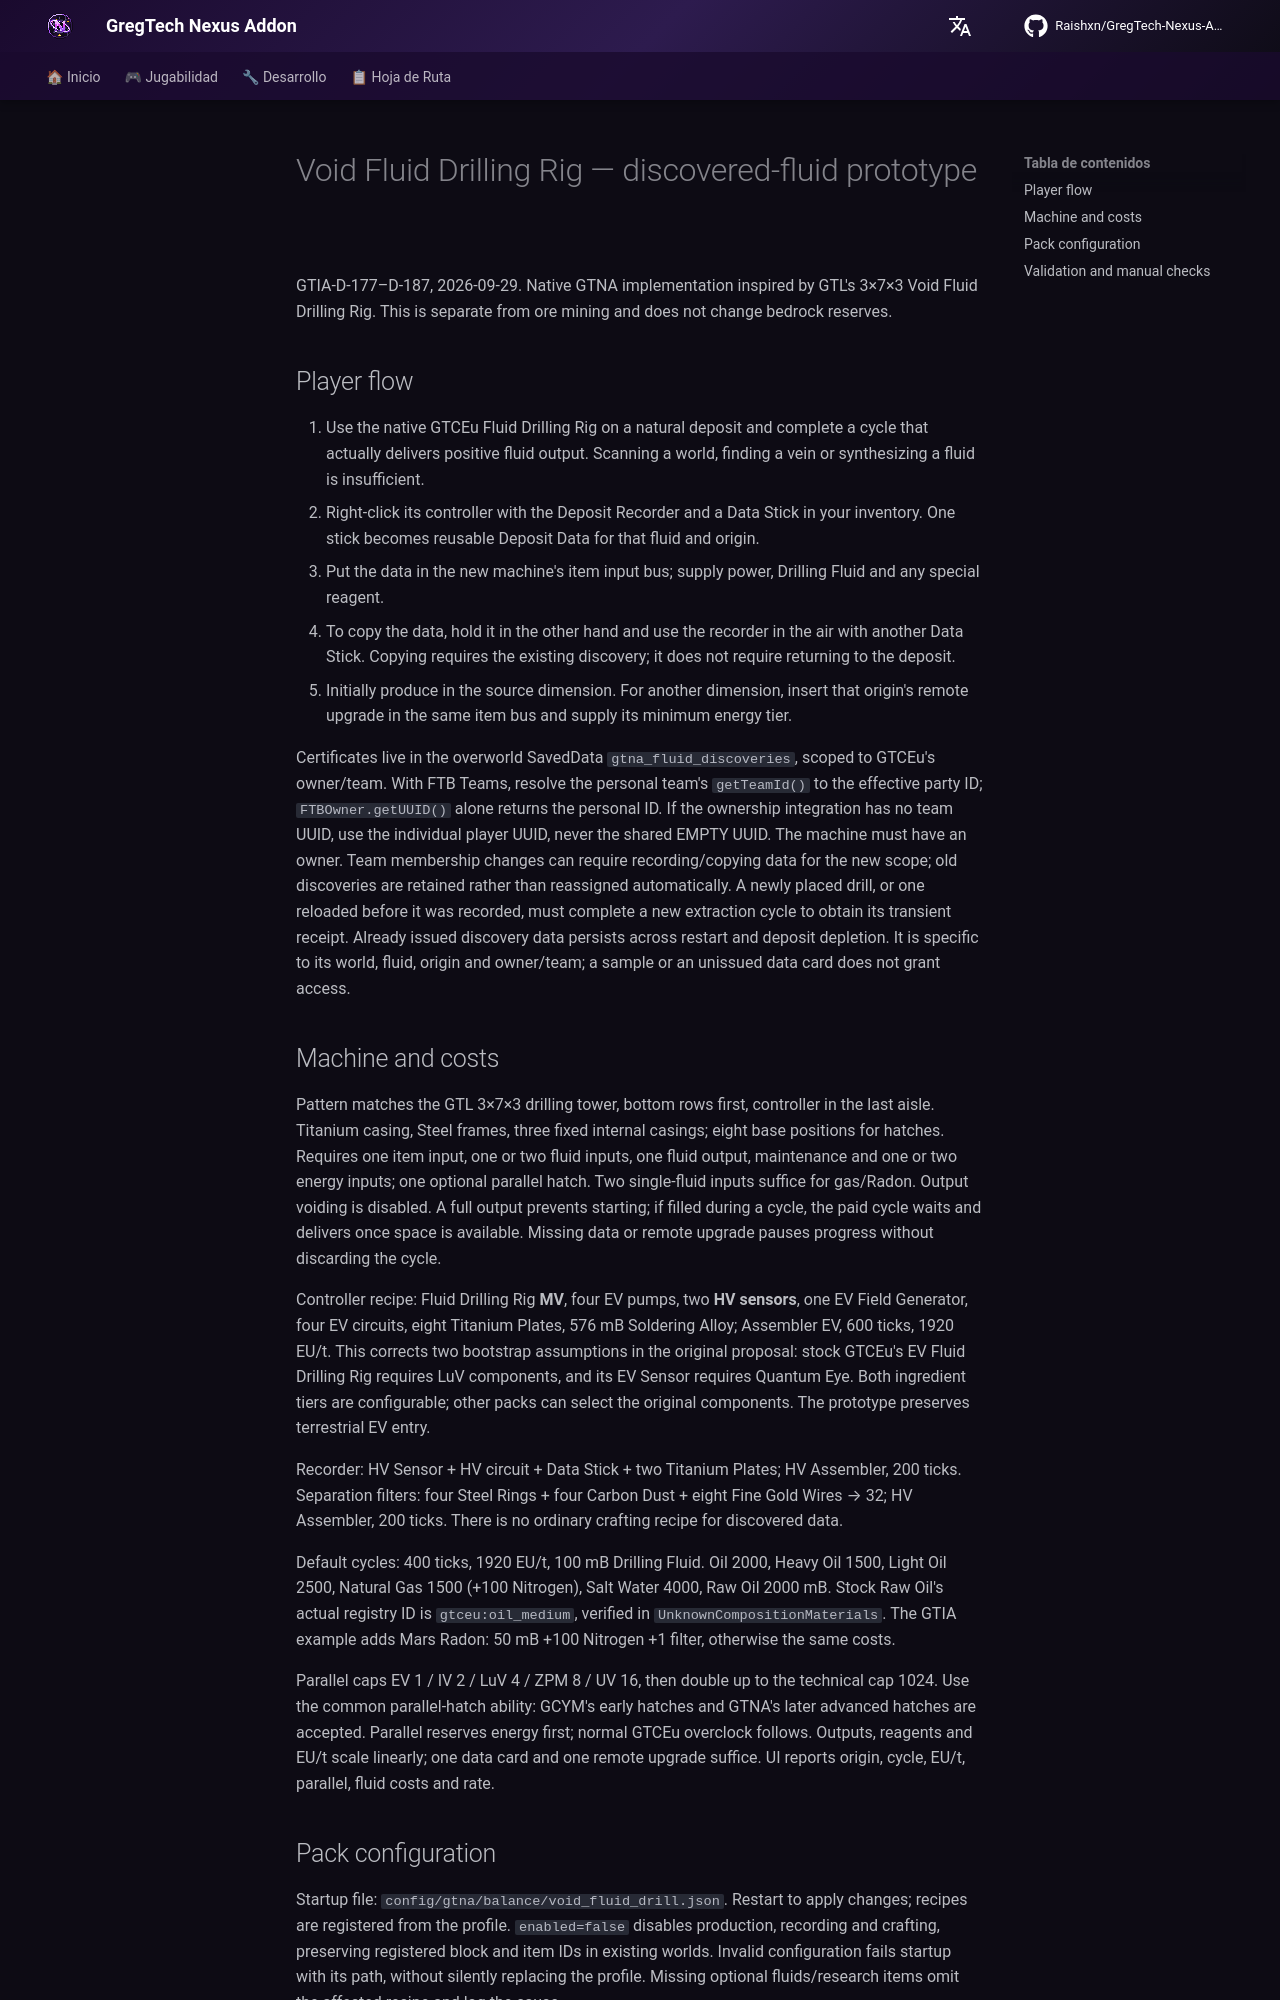

repository: Raishxn/GregTech-Nexus-Addon · page: es/roadmap/void-fluid-drilling/index.html · generator: mkdocs

# Void Fluid Drilling Rig — discovered-fluid prototype

GTIA-D-177–D-187, 2026-09-29. Native GTNA implementation inspired by GTL's 3×7×3
Void Fluid Drilling Rig. This is separate from ore mining and does not change bedrock reserves.

## Player flow

1. Use the native GTCEu Fluid Drilling Rig on a natural deposit and complete a cycle that actually
   delivers positive fluid output. Scanning a world, finding a vein or synthesizing a fluid is insufficient.
2. Right-click its controller with the Deposit Recorder and a Data Stick in your inventory.
   One stick becomes reusable Deposit Data for that fluid and origin.
3. Put the data in the new machine's item input bus; supply power, Drilling Fluid and any special reagent.
4. To copy the data, hold it in the other hand and use the recorder in the air with another Data Stick.
   Copying requires the existing discovery; it does not require returning to the deposit.
5. Initially produce in the source dimension. For another dimension, insert that origin's remote upgrade
   in the same item bus and supply its minimum energy tier.

Certificates live in the overworld SavedData `gtna_fluid_discoveries`, scoped to GTCEu's owner/team. With FTB Teams, resolve the personal team's `getTeamId()`
to the effective party ID; `FTBOwner.getUUID()` alone returns the personal ID.
If the ownership integration has no team UUID, use the individual player UUID, never the shared EMPTY UUID.
The machine must have an owner. Team membership changes can require recording/copying data for the new
scope; old discoveries are retained rather than reassigned automatically. A newly placed drill, or one
reloaded before it was recorded, must complete a new extraction cycle to obtain its transient receipt.
Already issued discovery data persists across restart and deposit depletion. It is specific to its world,
fluid, origin and owner/team; a sample or an unissued data card does not grant access.

## Machine and costs

Pattern matches the GTL 3×7×3 drilling tower, bottom rows first, controller in the last aisle.
Titanium casing, Steel frames, three fixed internal casings; eight base positions for hatches.
Requires one item input, one or two fluid inputs, one fluid output, maintenance and one or two energy
inputs; one optional parallel hatch. Two single-fluid inputs suffice for gas/Radon. Output voiding is
disabled. A full output prevents starting; if filled during a cycle, the paid cycle waits and delivers
once space is available. Missing data or remote upgrade pauses progress without discarding the cycle.

Controller recipe: Fluid Drilling Rig **MV**, four EV pumps, two **HV sensors**, one EV Field Generator,
four EV circuits, eight Titanium Plates, 576 mB Soldering Alloy; Assembler EV, 600 ticks, 1920 EU/t.
This corrects two bootstrap assumptions in the original proposal: stock GTCEu's EV Fluid Drilling Rig
requires LuV components, and its EV Sensor requires Quantum Eye. Both ingredient tiers are configurable;
other packs can select the original components. The prototype preserves terrestrial EV entry.

Recorder: HV Sensor + HV circuit + Data Stick + two Titanium Plates; HV Assembler, 200 ticks.
Separation filters: four Steel Rings + four Carbon Dust + eight Fine Gold Wires → 32;
HV Assembler, 200 ticks. There is no ordinary crafting recipe for discovered data.

Default cycles: 400 ticks, 1920 EU/t, 100 mB Drilling Fluid. Oil 2000, Heavy Oil 1500,
Light Oil 2500, Natural Gas 1500 (+100 Nitrogen), Salt Water 4000, Raw Oil 2000 mB.
Stock Raw Oil's actual registry ID is `gtceu:oil_medium`, verified in `UnknownCompositionMaterials`.
The GTIA example adds Mars Radon: 50 mB +100 Nitrogen +1 filter, otherwise the same costs.

Parallel caps EV 1 / IV 2 / LuV 4 / ZPM 8 / UV 16, then double up to the technical cap 1024.
Use the common parallel-hatch ability: GCYM's early hatches and GTNA's later advanced hatches are accepted.
Parallel reserves energy first; normal GTCEu overclock follows. Outputs, reagents and EU/t scale linearly;
one data card and one remote upgrade suffice. UI reports origin, cycle, EU/t, parallel, fluid costs and rate.
